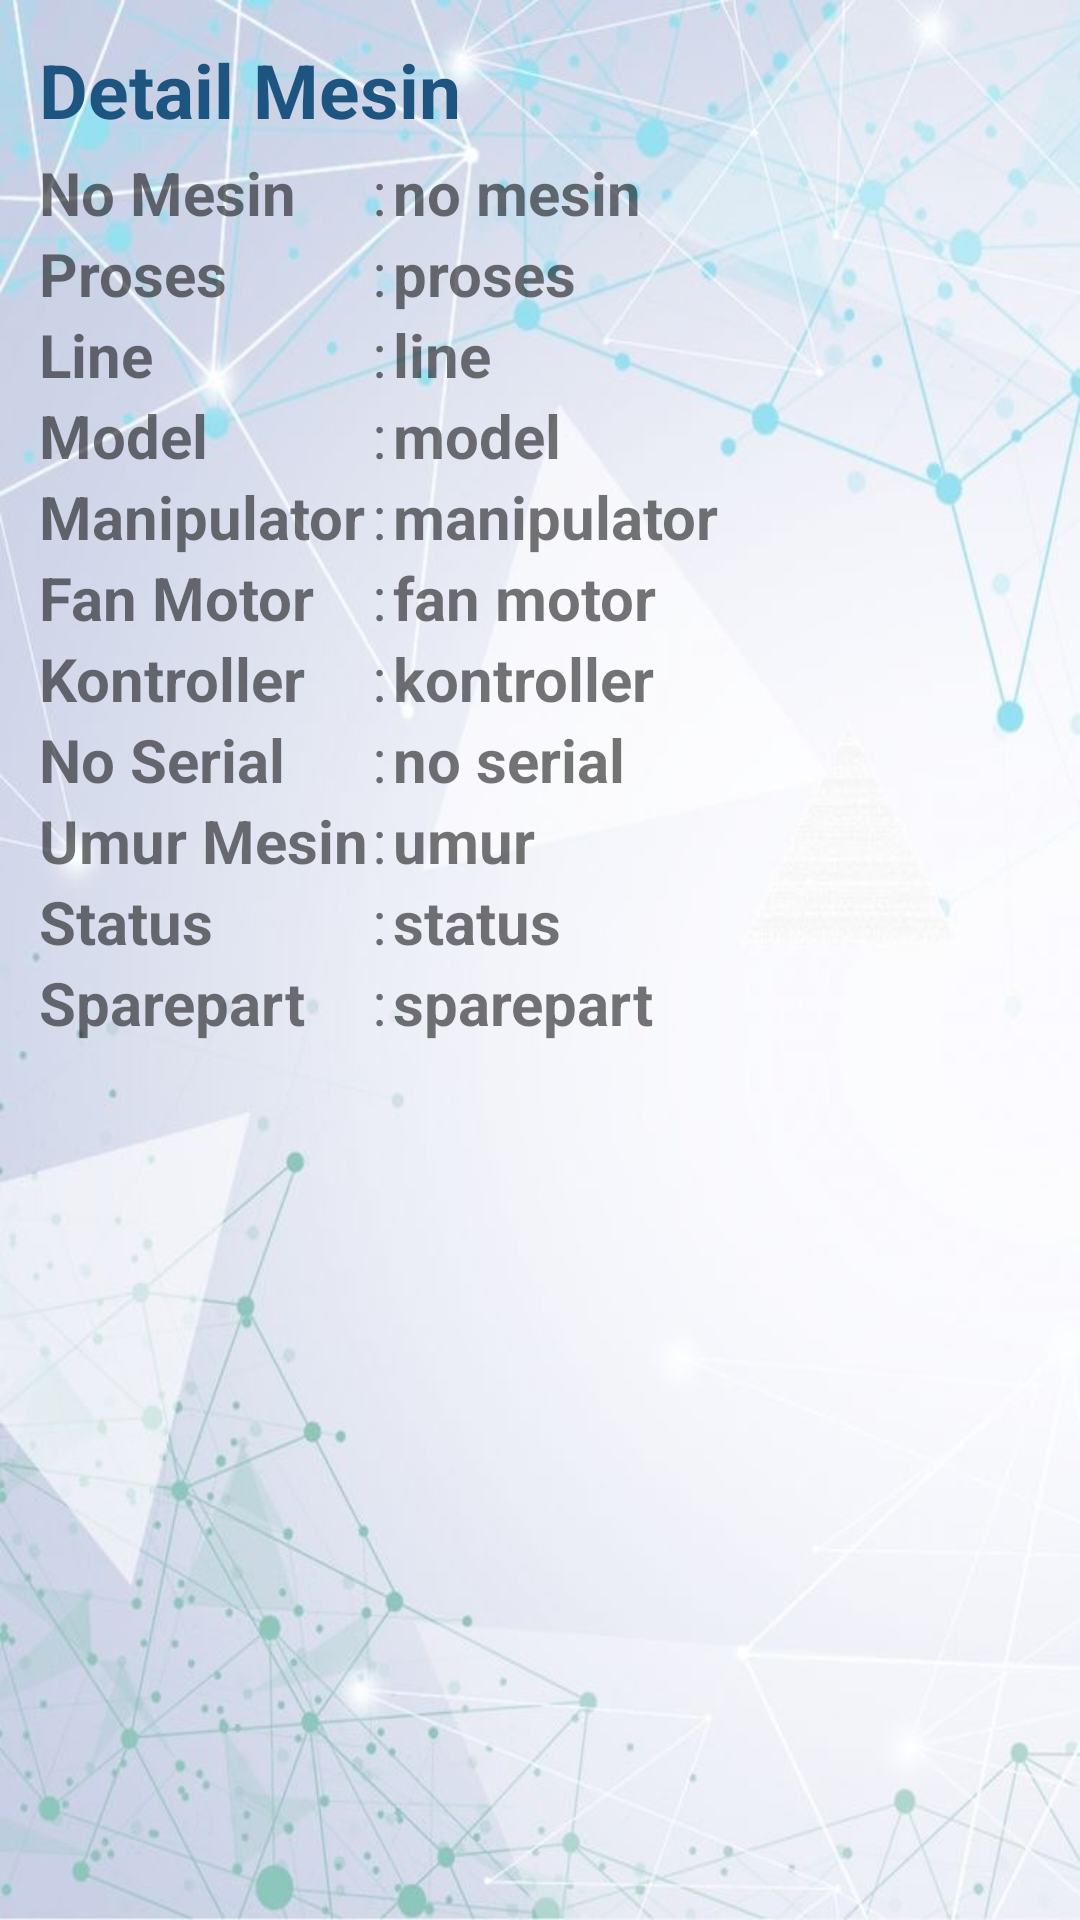

Android layout source for this screen:
<!-- AndroidManifest.xml: application theme Theme.MaintenanceApps -->
<!-- res/layout/comp_mesin.xml -->
<?xml version="1.0" encoding="utf-8"?>
<LinearLayout xmlns:android="http://schemas.android.com/apk/res/android"
    android:orientation="vertical"
    android:padding="13dp"
    android:paddingBottom="7dp"
    android:layout_width="match_parent"
    android:layout_height="match_parent"
    android:background="@drawable/ayosemangat">

    <TextView
        android:id="@+id/txt_judul_mnt"
        android:layout_width="match_parent"
        android:layout_height="wrap_content"
        android:text="Detail Mesin"
        android:textColor="@color/colorPrimaryDark"
        android:textSize="25sp"
        android:textStyle="bold" />

    <LinearLayout
        android:layout_width="match_parent"
        android:layout_height="wrap_content"
        android:layout_marginTop="4dp"
        android:weightSum="1"
        android:orientation="horizontal">
        <TextView
            android:layout_width="111dp"
            android:layout_height="wrap_content"
            android:textSize="20sp"
            android:text="No Mesin"
            android:textStyle="bold"/>
        <TextView
            android:layout_width="7dp"
            android:layout_height="wrap_content"
            android:textSize="20sp"
            android:text=":" />
        <TextView
            android:id="@+id/nomesin"
            android:layout_width="0dp"
            android:layout_height="wrap_content"
            android:layout_weight="1"
            android:textSize="20sp"
            android:text="no mesin"
            android:textStyle="bold"/>
    </LinearLayout>
    <LinearLayout
        android:layout_width="match_parent"
        android:layout_height="wrap_content"
        android:weightSum="1"
        android:orientation="horizontal">
        <TextView
            android:layout_width="111dp"
            android:layout_height="wrap_content"
            android:textSize="20sp"
            android:text="Proses"
            android:textStyle="bold"/>
        <TextView
            android:layout_width="7dp"
            android:layout_height="wrap_content"
            android:textSize="20sp"
            android:text=":" />
        <TextView
            android:id="@+id/proses"
            android:layout_width="0dp"
            android:layout_height="wrap_content"
            android:layout_weight="1"
            android:textSize="20sp"
            android:text="proses"
            android:textStyle="bold"/>
    </LinearLayout>
    <LinearLayout
        android:layout_width="match_parent"
        android:layout_height="wrap_content"
        android:weightSum="1"
        android:orientation="horizontal">
        <TextView
            android:layout_width="111dp"
            android:layout_height="wrap_content"
            android:textSize="20sp"
            android:text="Line"
            android:textStyle="bold"/>
        <TextView
            android:layout_width="7dp"
            android:layout_height="wrap_content"
            android:textSize="20sp"
            android:text=":" />
        <TextView
            android:id="@+id/line"
            android:layout_width="0dp"
            android:layout_height="wrap_content"
            android:layout_weight="1"
            android:textSize="20sp"
            android:text="line"
            android:textStyle="bold"/>
    </LinearLayout>
    <LinearLayout
        android:layout_width="match_parent"
        android:layout_height="wrap_content"
        android:weightSum="1"
        android:orientation="horizontal">
        <TextView
            android:layout_width="111dp"
            android:layout_height="wrap_content"
            android:textSize="20sp"
            android:text="Model"
            android:textStyle="bold"/>
        <TextView
            android:layout_width="7dp"
            android:layout_height="wrap_content"
            android:textSize="20sp"
            android:text=":" />
        <TextView
            android:id="@+id/model"
            android:layout_width="0dp"
            android:layout_height="wrap_content"
            android:layout_weight="1"
            android:textSize="20sp"
            android:text="model"
            android:textStyle="bold"/>
    </LinearLayout>
    <LinearLayout
        android:layout_width="match_parent"
        android:layout_height="wrap_content"
        android:weightSum="1"
        android:orientation="horizontal">
        <TextView
            android:layout_width="111dp"
            android:layout_height="wrap_content"
            android:textSize="20sp"
            android:text="Manipulator"
            android:textStyle="bold"/>
        <TextView
            android:layout_width="7dp"
            android:layout_height="wrap_content"
            android:textSize="20sp"
            android:text=":" />
        <TextView
            android:id="@+id/manipulator"
            android:layout_width="0dp"
            android:layout_height="wrap_content"
            android:layout_weight="1"
            android:textSize="20sp"
            android:text="manipulator"
            android:textStyle="bold"/>
    </LinearLayout>
    <LinearLayout
        android:layout_width="match_parent"
        android:layout_height="wrap_content"
        android:weightSum="1"
        android:orientation="horizontal">
        <TextView
            android:layout_width="111dp"
            android:layout_height="wrap_content"
            android:textSize="20sp"
            android:text="Fan Motor"
            android:textStyle="bold"/>
        <TextView
            android:layout_width="7dp"
            android:layout_height="wrap_content"
            android:textSize="20sp"
            android:text=":" />
        <TextView
            android:id="@+id/fanmotor"
            android:layout_width="0dp"
            android:layout_height="wrap_content"
            android:layout_weight="1"
            android:textSize="20sp"
            android:text="fan motor"
            android:textStyle="bold"/>
    </LinearLayout>
    <LinearLayout
        android:layout_width="match_parent"
        android:layout_height="wrap_content"
        android:weightSum="1"
        android:orientation="horizontal">
        <TextView
            android:layout_width="111dp"
            android:layout_height="wrap_content"
            android:textSize="20sp"
            android:text="Kontroller"
            android:textStyle="bold"/>
        <TextView
            android:layout_width="7dp"
            android:layout_height="wrap_content"
            android:textSize="20sp"
            android:text=":" />
        <TextView
            android:id="@+id/kontroller"
            android:layout_width="0dp"
            android:layout_height="wrap_content"
            android:layout_weight="1"
            android:textSize="20sp"
            android:text="kontroller"
            android:textStyle="bold"/>
    </LinearLayout>
    <LinearLayout
        android:layout_width="match_parent"
        android:layout_height="wrap_content"
        android:weightSum="1"
        android:orientation="horizontal">
        <TextView
            android:layout_width="111dp"
            android:layout_height="wrap_content"
            android:textSize="20sp"
            android:text="No Serial"
            android:textStyle="bold"/>
        <TextView
            android:layout_width="7dp"
            android:layout_height="wrap_content"
            android:textSize="20sp"
            android:text=":" />
        <TextView
            android:id="@+id/noserial"
            android:layout_width="0dp"
            android:layout_height="wrap_content"
            android:layout_weight="1"
            android:textSize="20sp"
            android:text="no serial"
            android:textStyle="bold"/>
    </LinearLayout>
    <LinearLayout
        android:layout_width="match_parent"
        android:layout_height="wrap_content"
        android:weightSum="1"
        android:orientation="horizontal">
        <TextView
            android:layout_width="111dp"
            android:layout_height="wrap_content"
            android:text="Umur Mesin"
            android:textSize="20sp"
            android:textStyle="bold"/>
        <TextView
            android:layout_width="7dp"
            android:layout_height="wrap_content"
            android:text=":"
            android:textSize="20sp"/>
        <TextView
            android:id="@+id/umur"
            android:layout_width="0dp"
            android:layout_height="wrap_content"
            android:layout_weight="1"
            android:text="umur"
            android:textSize="20sp"
            android:textStyle="bold"/>
    </LinearLayout>
    <LinearLayout
        android:layout_width="match_parent"
        android:layout_height="wrap_content"
        android:weightSum="1"
        android:orientation="horizontal">
        <TextView
            android:layout_width="111dp"
            android:layout_height="wrap_content"
            android:text="Status"
            android:textSize="20sp"
            android:textStyle="bold"/>
        <TextView
            android:layout_width="7dp"
            android:layout_height="wrap_content"
            android:text=":"
            android:textSize="20sp"/>
        <TextView
            android:id="@+id/status"
            android:layout_width="0dp"
            android:layout_height="wrap_content"
            android:layout_weight="1"
            android:text="status"
            android:textSize="20sp"
            android:textStyle="bold"/>
    </LinearLayout>
    <LinearLayout
        android:layout_width="match_parent"
        android:layout_height="wrap_content"
        android:weightSum="1"
        android:orientation="horizontal">
        <TextView
            android:layout_width="111dp"
            android:layout_height="wrap_content"
            android:text="Sparepart"
            android:textSize="20sp"
            android:textStyle="bold"/>
        <TextView
            android:layout_width="7dp"
            android:layout_height="wrap_content"
            android:text=":"
            android:textSize="20sp"/>
        <TextView
            android:id="@+id/sparepart"
            android:layout_width="0dp"
            android:layout_height="wrap_content"
            android:layout_weight="1"
            android:text="sparepart"
            android:textSize="20sp"
            android:textStyle="bold"/>
    </LinearLayout>

</LinearLayout>
<!-- resources referenced by this layout -->
<resources>
  <color name="colorPrimaryDark">#1D5480</color>
  <!-- drawable ayosemangat: jpeg bitmap (drawable, 114848 bytes) -->
  <style name="Theme.MaintenanceApps" parent="Theme.MaterialComponents.DayNight.DarkActionBar">
          
          <item name="colorPrimary">@color/purple_500</item>
          <item name="colorPrimaryVariant">@color/purple_700</item>
          <item name="colorOnPrimary">@color/white</item>
          
          <item name="colorSecondary">@color/teal_200</item>
          <item name="colorSecondaryVariant">@color/teal_700</item>
          <item name="colorOnSecondary">@color/black</item>
          
          <item name="android:statusBarColor">?attr/colorPrimaryVariant</item>
          
      </style>
  <color name="purple_500">#FF6200EE</color>
  <color name="purple_700">#FF3700B3</color>
  <color name="white">#FFFFFFFF</color>
  <color name="teal_200">#FF03DAC5</color>
  <color name="teal_700">#FF018786</color>
  <color name="black">#FF000000</color>
</resources>
